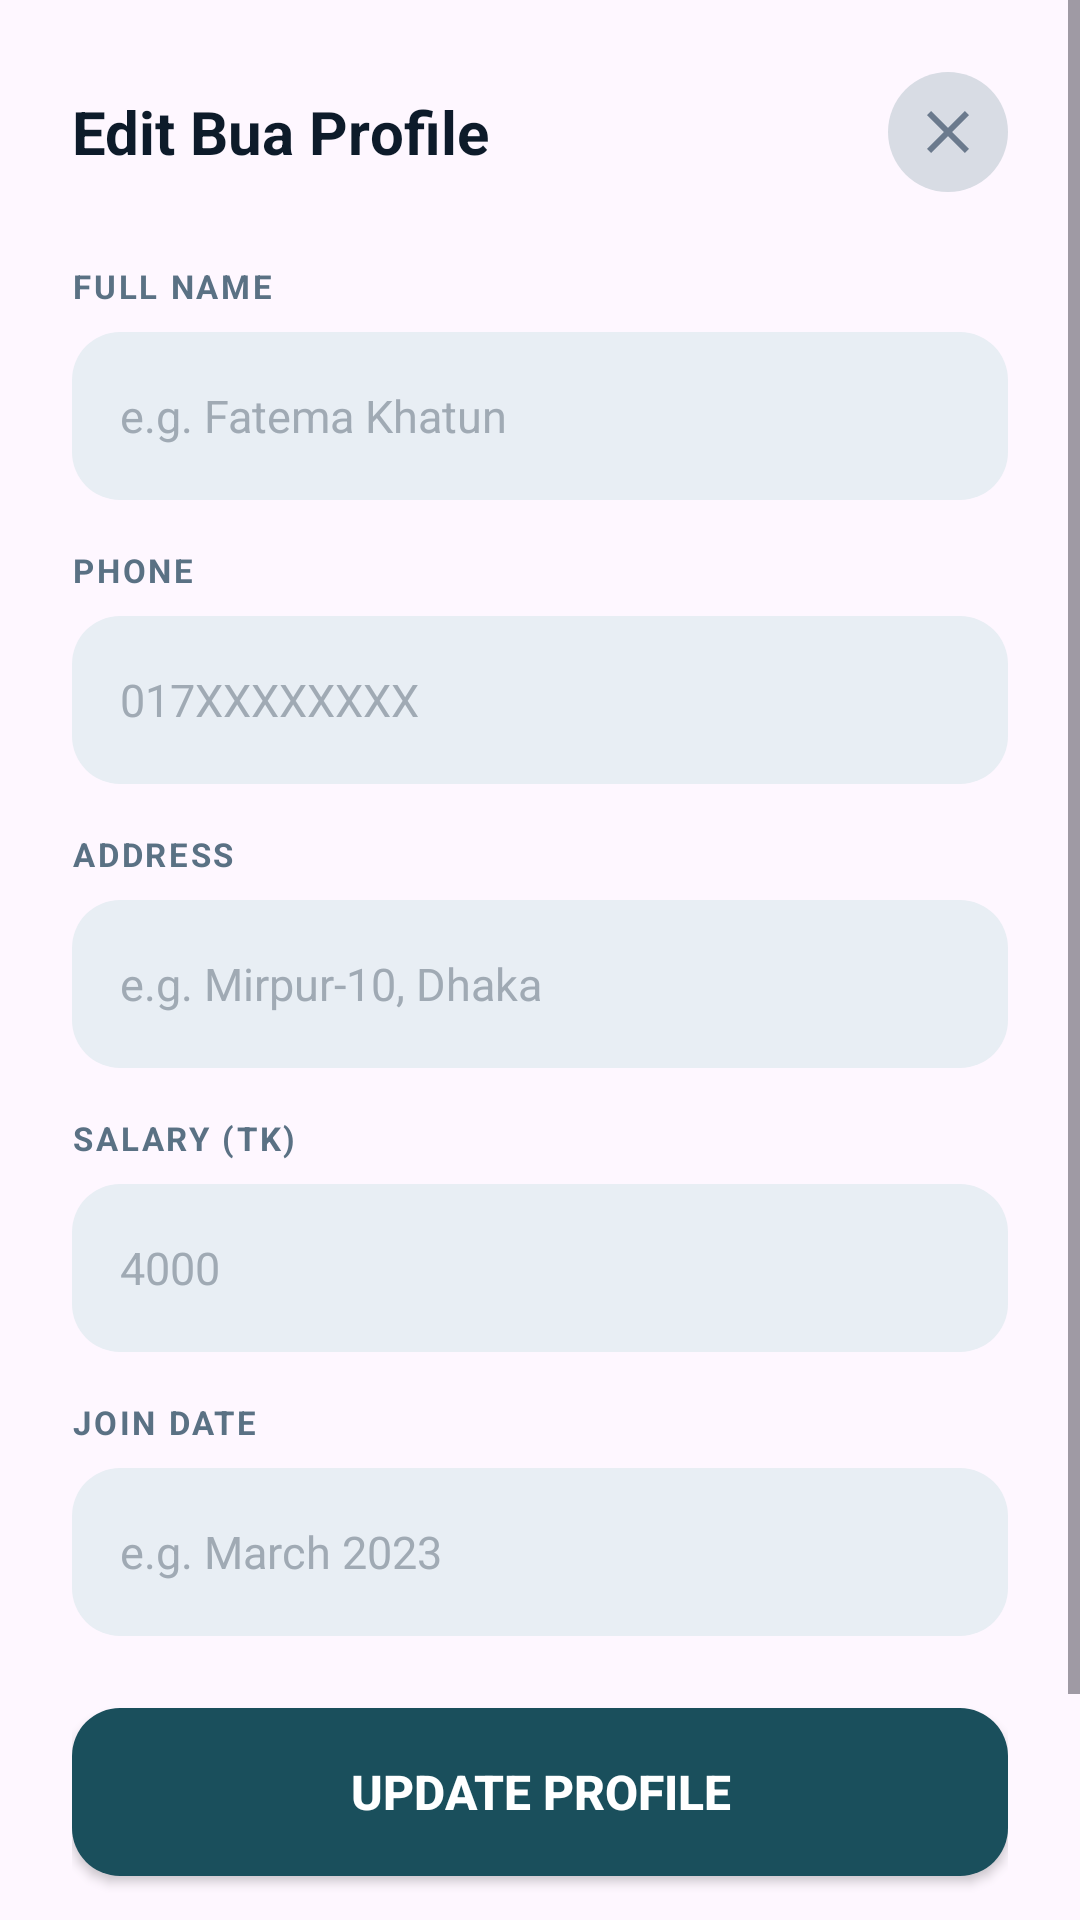

Write the Android layout XML for this screen, with the resource values it uses.
<!-- AndroidManifest.xml: application theme Theme.MessManagement -->
<!-- res/layout/dialog_edit_bua.xml -->
<?xml version="1.0" encoding="utf-8"?>
<ScrollView
    xmlns:android="http://schemas.android.com/apk/res/android"
    android:layout_width="match_parent"
    android:layout_height="wrap_content"
    android:background="@drawable/bg_bottom_sheet">

    <LinearLayout
        android:layout_width="match_parent"
        android:layout_height="wrap_content"
        android:orientation="vertical"
        android:paddingHorizontal="24dp"
        android:paddingTop="24dp"
        android:paddingBottom="32dp">

        <RelativeLayout
            android:layout_width="match_parent"
            android:layout_height="wrap_content"
            android:layout_marginBottom="24dp">

            <TextView
                android:layout_width="wrap_content"
                android:layout_height="wrap_content"
                android:layout_centerVertical="true"
                android:text="Edit Bua Profile"
                android:textColor="#0D1B2A"
                android:textSize="20sp"
                android:textStyle="bold" />

            <ImageButton
                android:id="@+id/btnClose"
                android:layout_width="40dp"
                android:layout_height="40dp"
                android:layout_alignParentEnd="true"
                android:layout_centerVertical="true"
                android:background="@drawable/bg_avatar_circle"
                android:src="@drawable/ic_close"
                android:contentDescription="Close" />

        </RelativeLayout>

        <TextView style="@style/LabelStyle" android:text="FULL NAME" />
        <EditText android:id="@+id/etBuaName" style="@style/InputStyle" android:hint="e.g. Fatema Khatun" />

        <TextView style="@style/LabelStyle" android:text="PHONE" />
        <EditText android:id="@+id/etBuaPhone" style="@style/InputStyle" android:hint="017XXXXXXXX" android:inputType="phone" />

        <TextView style="@style/LabelStyle" android:text="ADDRESS" />
        <EditText android:id="@+id/etBuaAddress" style="@style/InputStyle" android:hint="e.g. Mirpur-10, Dhaka" />

        <TextView style="@style/LabelStyle" android:text="SALARY (TK)" />
        <EditText android:id="@+id/etBuaSalary" style="@style/InputStyle" android:hint="4000" android:inputType="number" />

        <TextView style="@style/LabelStyle" android:text="JOIN DATE" />
        <EditText android:id="@+id/etBuaJoinDate" style="@style/InputStyle" android:hint="e.g. March 2023" android:inputType="none" android:focusable="false" android:clickable="true" />

        <Button
            android:id="@+id/btnSave"
            android:layout_width="match_parent"
            android:layout_height="56dp"
            android:layout_marginTop="8dp"
            android:background="@drawable/bg_button_teal"
            android:text="Update Profile"
            android:textColor="#FFFFFF"
            android:textSize="16sp"
            android:textStyle="bold" />

        <Button
            android:id="@+id/btnDeleteBuaProfile"
            android:layout_width="match_parent"
            android:layout_height="56dp"
            android:layout_marginTop="12dp"
            android:background="@android:color/transparent"
            android:text="Remove Profile"
            android:textColor="#EF4444"
            android:textSize="14sp" />

    </LinearLayout>

</ScrollView>
<!-- resources referenced by this layout -->
<resources>
  <!-- drawable bg_avatar_circle (drawable) -->
  <?xml version="1.0" encoding="utf-8"?>
  <shape xmlns:android="http://schemas.android.com/apk/res/android"
      android:shape="oval">
      <solid android:color="#D8DCE4" />
  </shape>
  <!-- drawable bg_button_teal (drawable) -->
  <?xml version="1.0" encoding="utf-8"?>
  <shape xmlns:android="http://schemas.android.com/apk/res/android"
      android:shape="rectangle">
      <solid android:color="#1A4F5C" />
      <corners android:radius="16dp" />
  </shape>
  <!-- drawable ic_close (drawable) -->
  <?xml version="1.0" encoding="utf-8"?>
  <vector xmlns:android="http://schemas.android.com/apk/res/android"
      android:width="24dp"
      android:height="24dp"
      android:viewportWidth="24"
      android:viewportHeight="24">
      <path
          android:fillColor="#6B7A8D"
          android:pathData="M19,6.41L17.59,5 12,10.59 6.41,5 5,6.41 10.59,12 5,17.59 6.41,19 12,13.41 17.59,19 19,17.59 13.41,12z" />
  </vector>
  <style name="InputStyle">
          <item name="android:layout_width">match_parent</item>
          <item name="android:layout_height">56dp</item>
          <item name="android:layout_marginBottom">16dp</item>
          <item name="android:background">@drawable/bg_input_field</item>
          <item name="android:paddingHorizontal">16dp</item>
          <item name="android:textColor">#0D1B2A</item>
          <item name="android:textSize">15sp</item>
          <item name="android:textColorHint">#A0AAB4</item>
      </style>
  <style name="LabelStyle">
          <item name="android:layout_width">wrap_content</item>
          <item name="android:layout_height">wrap_content</item>
          <item name="android:textColor">#5A7184</item>
          <item name="android:textSize">11sp</item>
          <item name="android:textStyle">bold</item>
          <item name="android:letterSpacing">0.08</item>
          <item name="android:layout_marginBottom">8dp</item>
      </style>
  <style name="Theme.MessManagement" parent="Theme.Material3.Light.NoActionBar">
          
          <item name="colorPrimary">@color/nav_active</item>
          <item name="colorOnPrimary">@color/white</item>
          
          <item name="colorSecondary">@color/bazar_card_end</item>
          <item name="colorOnSecondary">@color/white</item>
          
          <item name="android:statusBarColor">@color/primary_bg</item>
          <item name="android:windowLightStatusBar">true</item>
      </style>
  <!-- drawable bg_input_field (drawable) -->
  <?xml version="1.0" encoding="utf-8"?>
  <shape xmlns:android="http://schemas.android.com/apk/res/android"
      android:shape="rectangle">
      <solid android:color="#E8EEF4" />
      <corners android:radius="16dp" />
  </shape>
  <color name="nav_active">#1a7a96</color>
  <color name="white">#FFFFFFFF</color>
  <color name="bazar_card_end">#2b8ab0</color>
  <color name="primary_bg">#1a4d63</color>
</resources>
